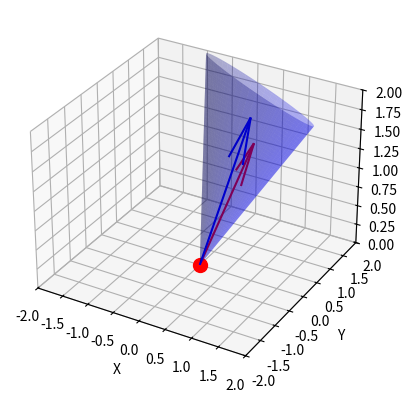

Recreate this plot in Python. (Note: this script raises an exception after producing the figure.)
import numpy as np
import matplotlib.pyplot as plt
from mpl_toolkits.mplot3d import Axes3D

# Function to plot a cone
def plot_cone(ax, origin, direction, dR=0.4, length=6):  # Double the length
    u = direction / np.linalg.norm(direction)  # unit direction vector
    angle = dR  # Already in radians

    # creating the circular base of the cone
    radius = np.linspace(0, 1, 100)
    circle = np.linspace(0, 2*np.pi, 100)
    R, C = np.meshgrid(radius, circle)

    # parametric equations of the cone
    X = R * np.cos(C)
    Y = R * np.sin(C)
    Z = R / np.tan(angle)

    # rotation matrix
    a = np.array([0,0,1])
    b = u
    v = np.cross(a, b)
    s = np.linalg.norm(v)
    c = np.dot(a, b)

    I = np.eye(3)
    V = np.array([[0, -v[2], v[1]], [v[2], 0, -v[0]], [-v[1], v[0], 0]])
    R = I + V + np.dot(V, V) * ((1 - c) / (s**2))

    # rotate cone to correct position
    rotated = np.dot(R, np.array([X.flatten(), Y.flatten(), Z.flatten()]))
    X = rotated[0, :].reshape(X.shape)
    Y = rotated[1, :].reshape(Y.shape)
    Z = rotated[2, :].reshape(Z.shape)

    # translate cone to origin
    X += origin[0]
    Y += origin[1]
    Z += origin[2]

    ax.plot_surface(X, Y, Z, color='b', alpha=0.3)


# Parameters for muon
muon_theta = 1.0
muon_phi = 1.5

# Convert to Cartesian coordinates
muon_direction = np.array([
    np.sin(muon_theta)*np.cos(muon_phi),
    np.sin(muon_theta)*np.sin(muon_phi),
    np.cos(muon_theta)
])

# Parameters for jet
jet_theta = 0.5
jet_phi = 1.0

# Convert to Cartesian coordinates
jet_direction = np.array([
    np.sin(jet_theta)*np.cos(jet_phi),
    np.sin(jet_theta)*np.sin(jet_phi),
    np.cos(jet_theta)
])

muon_origin = np.array([0, 0, 0])
jet_origin = np.array([0, 0, 0])

fig = plt.figure()
ax = fig.add_subplot(111, projection='3d')

# Set the limits of the plot to ensure (0,0,0) is at the center
ax.set_xlim([-2, 2])  # Adjust as per new length
ax.set_ylim([-2, 2])  # Adjust as per new length
ax.set_zlim([0, 2])   # Adjust as per new length

# Plot muon as a point and line
ax.scatter(*muon_origin, color='r', s=100)  # Increase point size
ax.quiver(*muon_origin, *muon_direction, color='r', length=2)  # Double the length

# Plot jet as a cone and line
plot_cone(ax, jet_origin, jet_direction)
ax.quiver(*jet_origin, *jet_direction, color='b', length=2)  # Double the length

ax.set_xlabel('X')
ax.set_ylabel('Y')
ax.set_zlabel('Z')

plt.show()

# Save the plot as an image file
plt.savefig('/afs/cern.ch/work/l/lia/private/FCC/NewWorkFlow/FCCeePhysicsPerformance/case-studies/higgs/mH-recoil/3d_plot.pdf')
